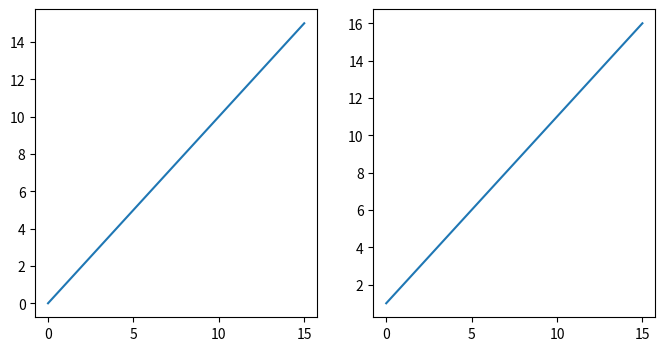
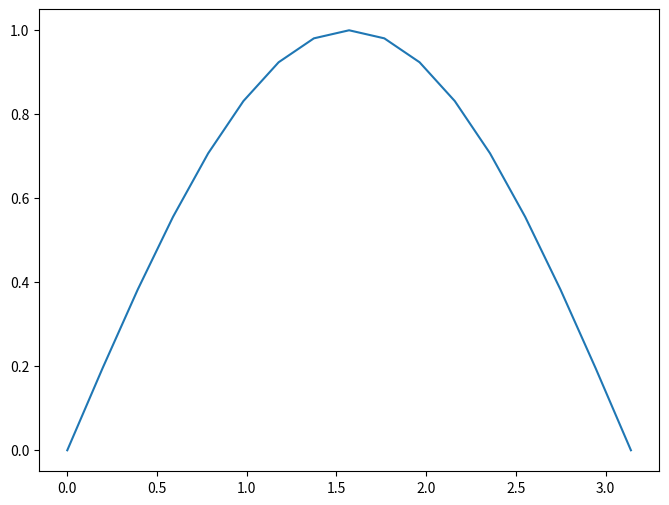

Source code (Python) for these figures, in order: (Note: this script raises an exception after producing the figures.)
print("hello world!")

import numpy as np

# try this !
import this

a = np.zeros(16, dtype=np.float32)

a

# do not use ...
for i in range(16):
    a[i] = i

a.dtype

b = np.arange(1,17, dtype=np.float64)
b

# print at ipython notebook 
b = b.astype(np.int32)

np.float32(b)

import matplotlib.pyplot as plt

fig, axes = plt.subplots(1, 2, figsize=(8, 4))
ax = axes.flatten()
ax[0].plot(a)
ax[1].plot(b)

import time

num = 2**21

t_start = time.time()

c = []
for i in range(num):
    c.append(i)
    
elapsed = time.time() - t_start
print('list {:f}'.format(elapsed))

# import !
t_start = time.time()

c = [i for i in range(num)]

elapsed = time.time() - t_start
print('list {:f}'.format(elapsed))


c

d = np.asarray(c)

list(d)

x = np.linspace(0, np.pi, 16+1, endpoint=True)
x

f = np.sin(x)

fig, ax = plt.subplots(figsize=(8, 6))
ax.plot(x, f)

def get_graph(func):
    def current_slice(idx):
        x = np.linspace(0, 2*np.pi, 2**idx, endpoint=False)
        fig, ax = plt.subplots(figsize=(4, 4))    
        ax.plot(x, func(x))
        ax.set_axis_off()
        plt.show()
        
    return current_slice

def sliceimageview(func):
    from ipywidgets import IntSlider, interact
    current_slice = get_graph(func)
    step_slider = IntSlider(min=4, max=8, value=4)        
    interact(current_slice, idx=step_slider)

sliceimageview(np.sin)

